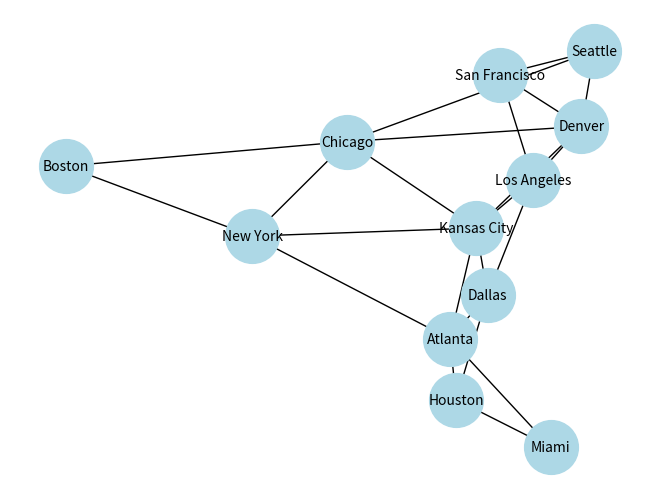

Reproduce this figure in Python.
from collections import deque
import matplotlib.pyplot as plt
import networkx as nx

class Graph:
    def __init__(self):
        self.edges = {}
    
    def addVertex(self, vertex):
        self.edges[vertex] = deque()

    def addEdge(self, u, v):
        if v not in self.edges[u]:
            self.edges[u].append(v)
        if u not in self.edges[v]:
            self.edges[v].append(u)
    
    def printEdges(self):
        for vertex, neighbors in self.edges.items():
            print(f"{vertex}: {list(neighbors)}")


vertices = ["Seattle", "San Francisco", "Los Angeles", "Denver", 
            "Kansas City", "Chicago", "Boston", "New York", 
            "Atlanta", "Miami", "Dallas", "Houston"]

edges = [
    [0, 1], [0, 3], [0, 5],            # Seattle - San Francisco, Denver, Chicago
    [1, 2], [1, 3],                    # San Francisco - Los Angeles, Denver
    [2, 3], [2, 4], [2, 10],           # Los Angeles - Denver, Kansas City, Dallas
    [3, 4], [3, 5],                    # Denver - Kansas City, Chicago
    [4, 5], [4, 7], [4, 8], [4, 10],   # Kansas City - Chicago, New York, Atlanta, Dallas
    [5, 6], [5, 7],                    # Chicago - Boston, New York
    [6, 7],                            # Boston - New York
    [7, 8],                            # New York - Atlanta
    [8, 9], [8, 10], [8, 11],          # Atlanta - Miami, Dallas, Houston
    [9, 11],                           # Miami - Houston
    [10, 11]                           # Dallas - Houston
]

# graph = Graph()
# for vertex in vertices:
#     graph.addVertex(vertex)

# for edge in edges:
#     graph.addEdge(vertices[edge[0]], vertices[edge[1]])

# print("\nThe Edges are Here: ")
# graph.printEdges()


G = nx.Graph()
G.add_nodes_from(vertices)
nx_edges = [(vertices[u], vertices[v]) for u, v in edges]
G.add_edges_from(nx_edges)

nx.draw(G, with_labels=True, node_color='lightblue', node_size=1500, font_size=10)
plt.show()
